Photos from the image-classification dataset "leen2@olin302-51.cslabs.carleton.edu" in the GitHub repository noazlee/cs400_image_segmentation. Its 2 classes are: clean, dust.

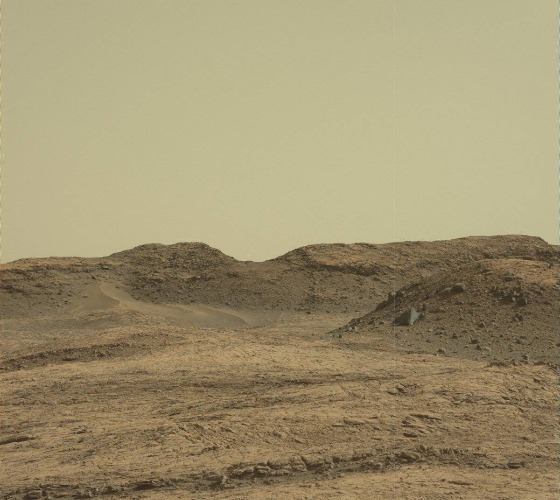
Label: clean

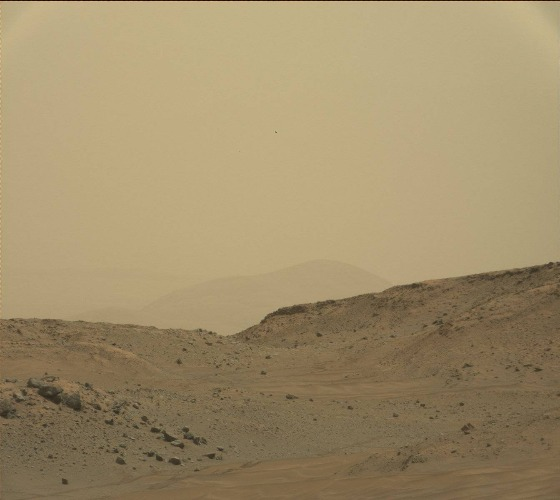
Label: dust

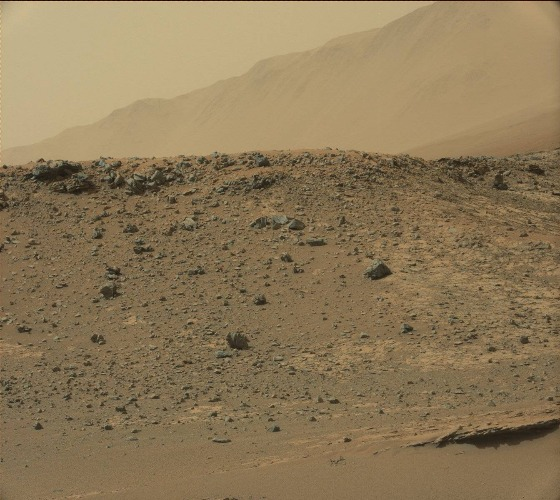
Label: dust

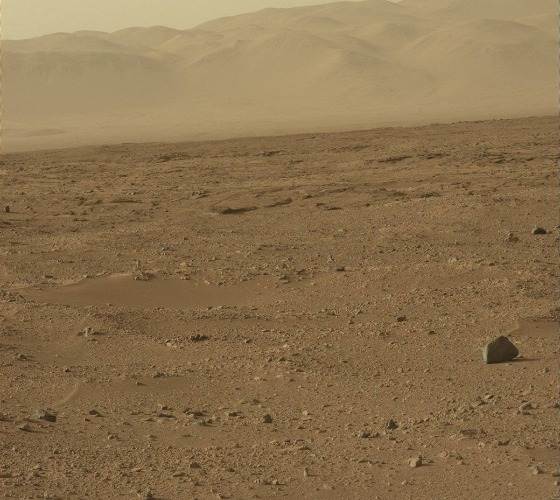
Label: dust

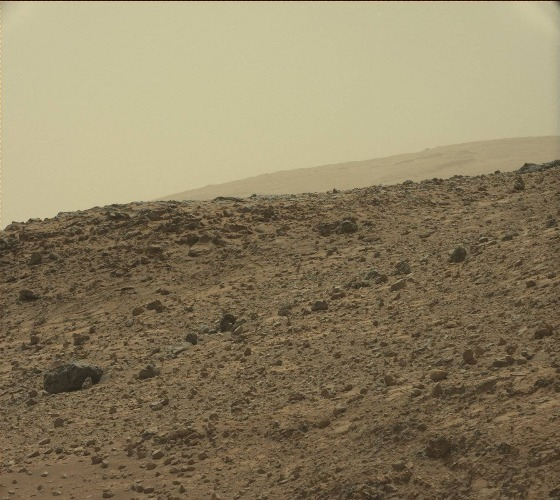
Label: clean

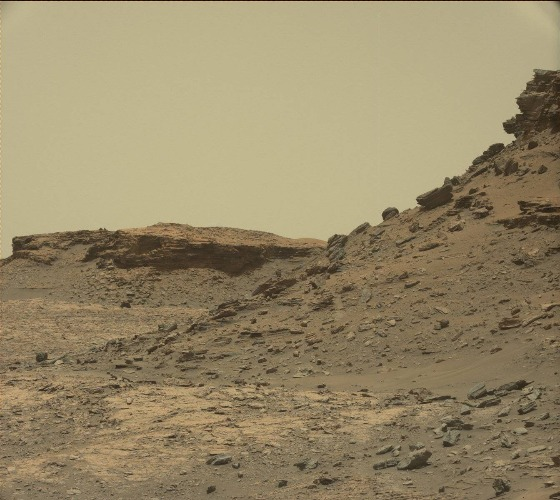
Label: clean
